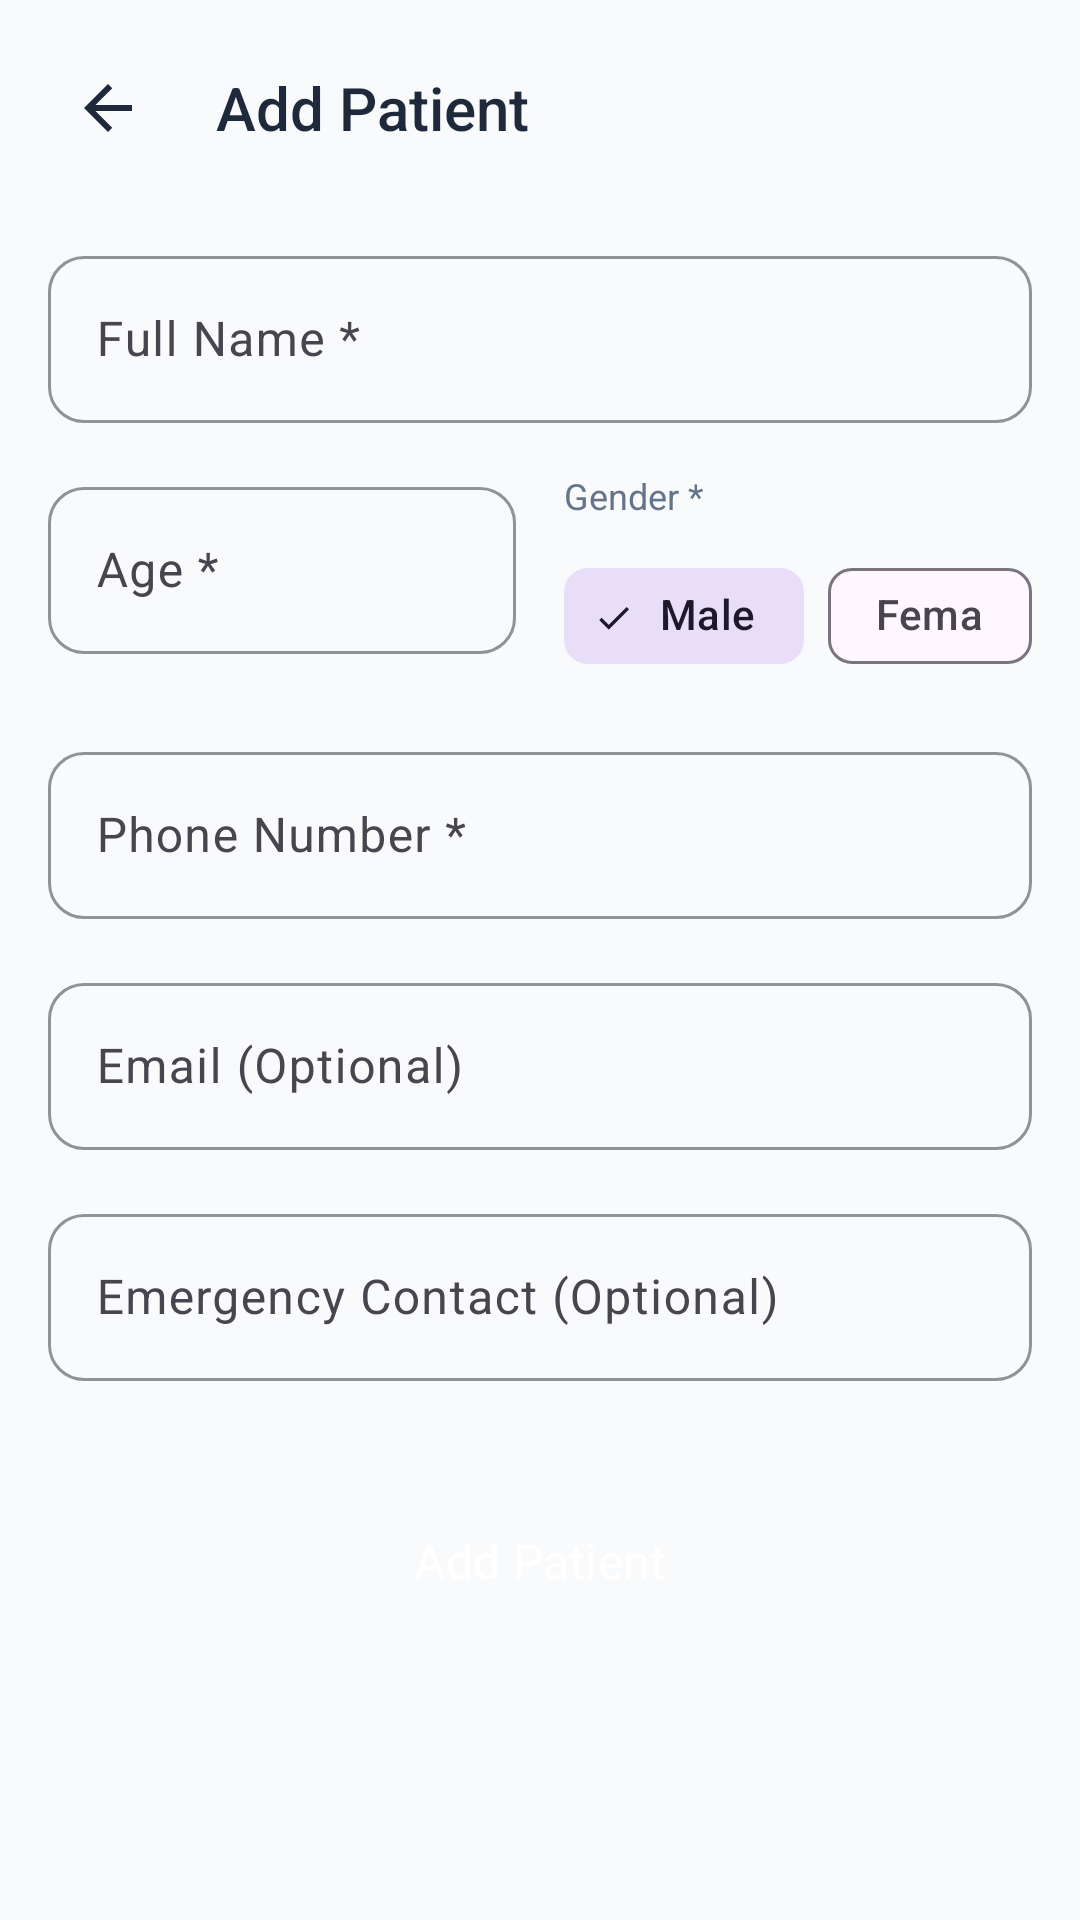

Produce the Android XML layout that renders to this screen, including the resource entries it uses.
<!-- AndroidManifest.xml: application theme Theme.DJStentCare -->
<!-- res/layout/activity_add_patient.xml -->
<?xml version="1.0" encoding="utf-8"?>
<ScrollView
    xmlns:android="http://schemas.android.com/apk/res/android"
    xmlns:app="http://schemas.android.com/apk/res-auto"
    android:layout_width="match_parent"
    android:layout_height="match_parent"
    android:background="@color/background"
    android:fillViewport="true">

    <LinearLayout
        android:layout_width="match_parent"
        android:layout_height="wrap_content"
        android:orientation="vertical"
        android:padding="16dp">

        
        <LinearLayout
            android:layout_width="match_parent"
            android:layout_height="wrap_content"
            android:orientation="horizontal"
            android:gravity="center_vertical">

            <ImageButton
                android:id="@+id/btnBack"
                android:layout_width="40dp"
                android:layout_height="40dp"
                android:src="@drawable/ic_back"
                android:background="?attr/selectableItemBackgroundBorderless"
                android:contentDescription="Back" />

            <TextView
                android:layout_width="0dp"
                android:layout_height="wrap_content"
                android:layout_weight="1"
                android:layout_marginStart="16dp"
                android:text="@string/add_patient"
                android:textSize="20sp"
                android:textColor="@color/text_primary"
                android:fontFamily="sans-serif-medium" />
        </LinearLayout>

        
        <com.google.android.material.textfield.TextInputLayout
            android:layout_width="match_parent"
            android:layout_height="wrap_content"
            android:layout_marginTop="24dp"
            android:hint="Full Name *"
            style="@style/InputField">

            <com.google.android.material.textfield.TextInputEditText
                android:id="@+id/etName"
                android:layout_width="match_parent"
                android:layout_height="wrap_content"
                android:inputType="textPersonName" />
        </com.google.android.material.textfield.TextInputLayout>

        <LinearLayout
            android:layout_width="match_parent"
            android:layout_height="wrap_content"
            android:layout_marginTop="16dp"
            android:orientation="horizontal">

            <com.google.android.material.textfield.TextInputLayout
                android:id="@+id/layoutAge"
                android:layout_width="0dp"
                android:layout_height="wrap_content"
                android:layout_weight="1"
                android:layout_marginEnd="8dp"
                android:hint="Age *"
                style="@style/InputField">

                <com.google.android.material.textfield.TextInputEditText
                    android:id="@+id/etAge"
                    android:layout_width="match_parent"
                    android:layout_height="wrap_content"
                    android:inputType="number" />
            </com.google.android.material.textfield.TextInputLayout>

            <LinearLayout
                android:layout_width="0dp"
                android:layout_height="wrap_content"
                android:layout_weight="1"
                android:layout_marginStart="8dp"
                android:orientation="vertical">

                <TextView
                    android:layout_width="wrap_content"
                    android:layout_height="wrap_content"
                    android:text="Gender *"
                    android:textSize="12sp"
                    android:textColor="@color/text_secondary" />

                <LinearLayout
                    android:layout_width="wrap_content"
                    android:layout_height="wrap_content"
                    android:layout_marginTop="8dp"
                    android:orientation="horizontal">

                    <com.google.android.material.chip.Chip
                        android:id="@+id/chipMale"
                        android:layout_width="wrap_content"
                        android:layout_height="wrap_content"
                        android:text="Male"
                        android:checked="true"
                        style="@style/Widget.Material3.Chip.Filter" />

                    <com.google.android.material.chip.Chip
                        android:id="@+id/chipFemale"
                        android:layout_width="wrap_content"
                        android:layout_height="wrap_content"
                        android:layout_marginStart="8dp"
                        android:text="Female"
                        style="@style/Widget.Material3.Chip.Filter" />
                </LinearLayout>
            </LinearLayout>
        </LinearLayout>

        <com.google.android.material.textfield.TextInputLayout
            android:id="@+id/layoutPhone"
            android:layout_width="match_parent"
            android:layout_height="wrap_content"
            android:layout_marginTop="16dp"
            android:hint="Phone Number *"
            style="@style/InputField">

            <com.google.android.material.textfield.TextInputEditText
                android:id="@+id/etPhone"
                android:layout_width="match_parent"
                android:layout_height="wrap_content"
                android:inputType="phone" />
        </com.google.android.material.textfield.TextInputLayout>

        <com.google.android.material.textfield.TextInputLayout
            android:layout_width="match_parent"
            android:layout_height="wrap_content"
            android:layout_marginTop="16dp"
            android:hint="Email (Optional)"
            style="@style/InputField">

            <com.google.android.material.textfield.TextInputEditText
                android:id="@+id/etEmail"
                android:layout_width="match_parent"
                android:layout_height="wrap_content"
                android:inputType="textEmailAddress" />
        </com.google.android.material.textfield.TextInputLayout>

        <com.google.android.material.textfield.TextInputLayout
            android:layout_width="match_parent"
            android:layout_height="wrap_content"
            android:layout_marginTop="16dp"
            android:hint="Emergency Contact (Optional)"
            style="@style/InputField">

            <com.google.android.material.textfield.TextInputEditText
                android:id="@+id/etEmergencyContact"
                android:layout_width="match_parent"
                android:layout_height="wrap_content"
                android:inputType="phone" />
        </com.google.android.material.textfield.TextInputLayout>

        <Button
            android:id="@+id/btnSave"
            style="@style/PrimaryButton"
            android:layout_width="match_parent"
            android:layout_marginTop="32dp"
            android:text="Add Patient" />

    </LinearLayout>
</ScrollView>
<!-- resources referenced by this layout -->
<resources>
  <color name="background">#F8FAFC</color>
  <color name="text_primary">#1E293B</color>
  <color name="text_secondary">#64748B</color>
  <!-- drawable ic_back (drawable) -->
  <?xml version="1.0" encoding="utf-8"?>
  <vector xmlns:android="http://schemas.android.com/apk/res/android"
      android:width="24dp"
      android:height="24dp"
      android:viewportWidth="24"
      android:viewportHeight="24">
      <path
          android:pathData="M20,11H7.83L13.42,5.41L12,4L4,12L12,20L13.41,18.59L7.83,13H20V11Z"
          android:fillColor="@color/text_primary"/>
  </vector>
  <string name="add_patient">Add Patient</string>
  <style name="InputField" parent="Widget.Material3.TextInputLayout.OutlinedBox">
          <item name="boxCornerRadiusTopStart">12dp</item>
          <item name="boxCornerRadiusTopEnd">12dp</item>
          <item name="boxCornerRadiusBottomStart">12dp</item>
          <item name="boxCornerRadiusBottomEnd">12dp</item>
          <item name="boxStrokeColor">@color/divider</item>
          <item name="hintTextColor">@color/text_hint</item>
      </style>
  <style name="PrimaryButton" parent="Widget.Material3.Button">
          <item name="android:layout_width">match_parent</item>
          <item name="android:layout_height">56dp</item>
          <item name="android:textSize">16sp</item>
          <item name="android:textColor">@color/text_on_primary</item>
          <item name="backgroundTint">@color/primary</item>
          <item name="cornerRadius">12dp</item>
          <item name="android:textAllCaps">false</item>
      </style>
  <style name="Theme.DJStentCare" parent="Theme.Material3.Light.NoActionBar">
          <item name="colorPrimary">@color/primary</item>
          <item name="colorPrimaryDark">@color/primary_dark</item>
          <item name="colorAccent">@color/primary</item>
          <item name="android:windowBackground">@color/background</item>
          <item name="android:statusBarColor">@color/primary</item>
          <item name="android:navigationBarColor">@color/surface</item>
          <item name="android:fontFamily">sans-serif</item>
      </style>
  <color name="divider">#E2E8F0</color>
  <color name="text_hint">#94A3B8</color>
  <color name="text_on_primary">#FFFFFF</color>
  <color name="primary">#2563EB</color>
  <color name="primary_dark">#1D4ED8</color>
  <color name="surface">#FFFFFF</color>
</resources>
